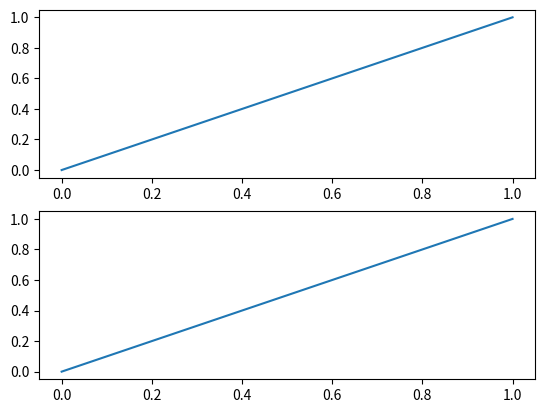

The script that saved this image:
import numpy as np
import matplotlib.pyplot as plt

def RELU(z_mtx):
    out = np.array(np.zeros(z_mtx.size)).reshape(z_mtx.shape)
    out.reshape(z_mtx.shape)
    for idx in range(0, out.shape[0]):
        out[idx, 0] = max(z_mtx[idx, 0], 0)
    return out

def soft_max(z_mtx):
    sum = 0.0
    sigma_vct = []
    for z in z_mtx:
        sum += np.exp(z)
    for z in z_mtx:
        sigma_vct.append(z / sum)
    return np.array(sigma_vct)

a = np.array([1, 2, 3, 4, 5], np.float64)
b = np.array(np.ones(5))
# a = a.astype(np.float)

x=[0,1]
y=[0,1]
plt.subplot(2, 1, 1)
plt.plot(x)
plt.subplot(2, 1, 2)
plt.plot(y)
plt.show()

#
# for itm in a:
#     print(itm)

# w1_mtx = np.array(np.zeros((10, 2)), np.float64)
